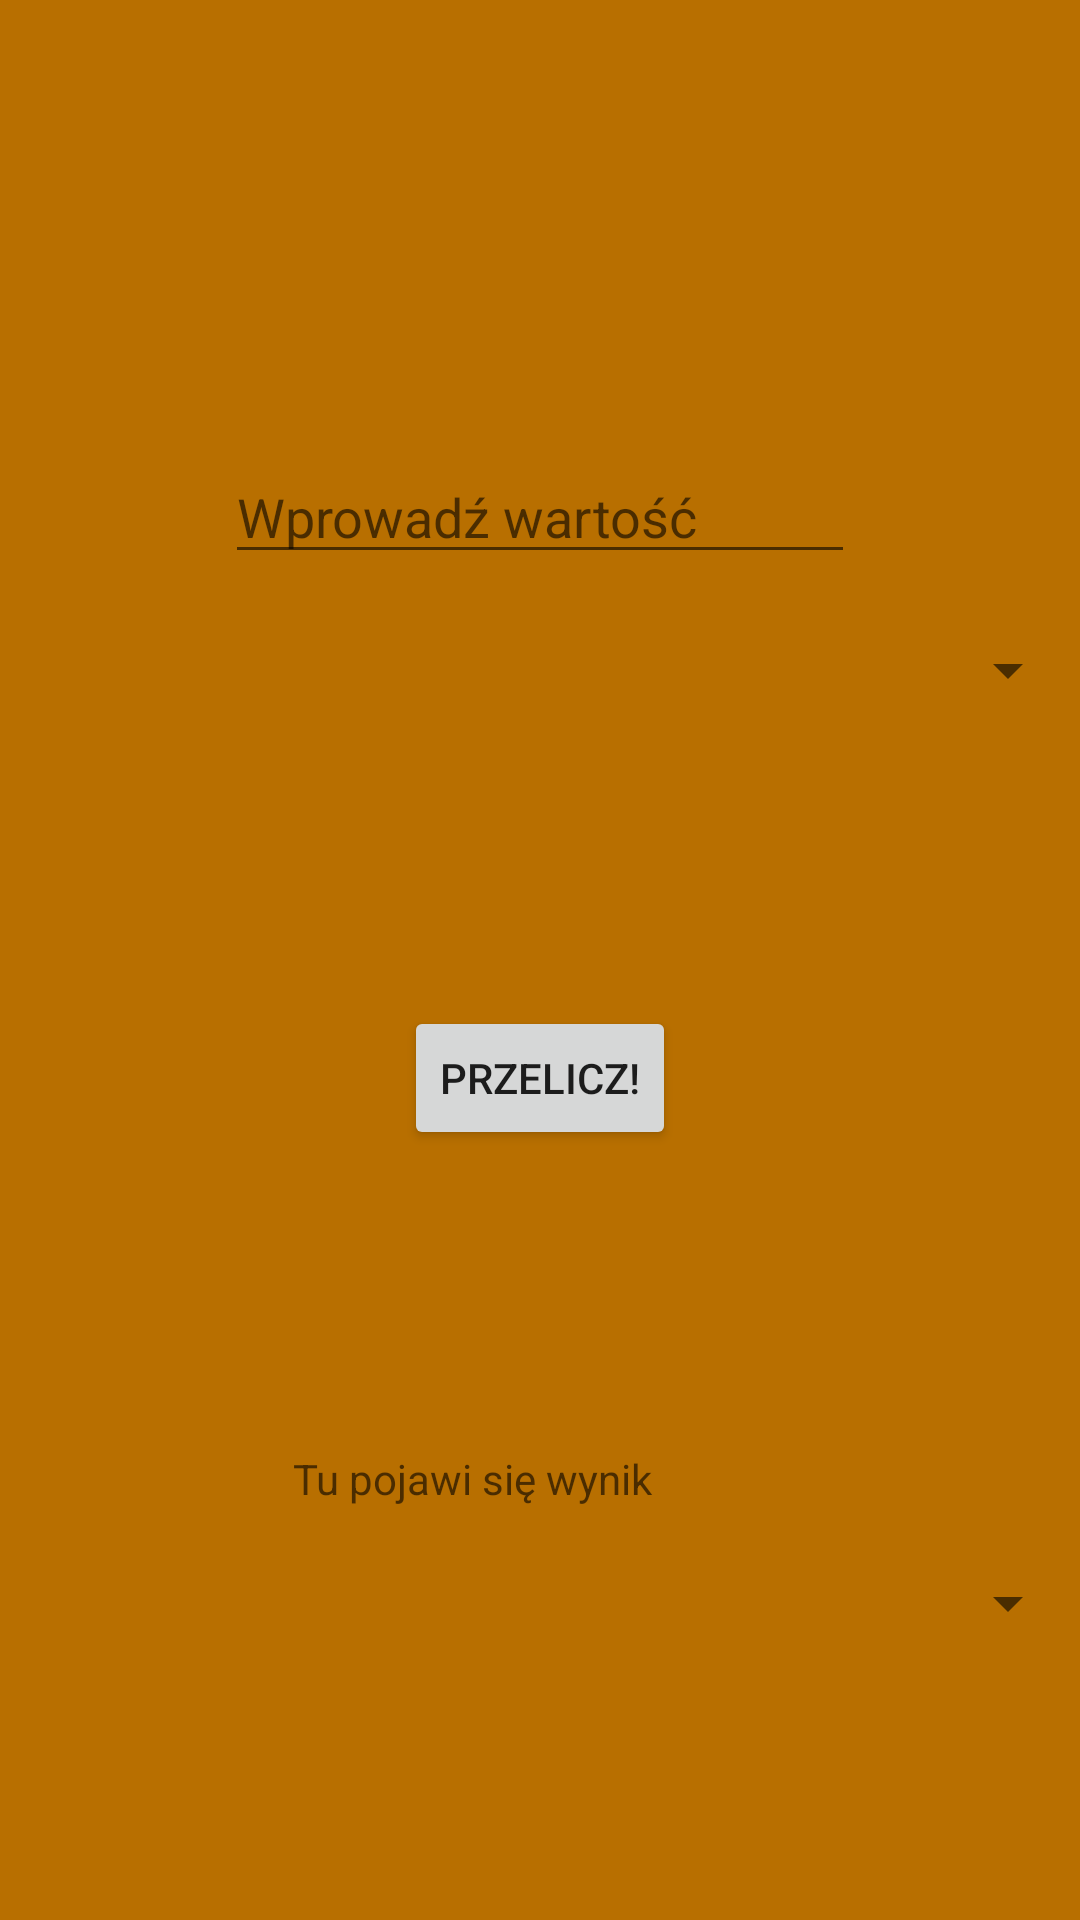

Here is an Android app screen rendered from its layout file. Give the layout XML and the strings, colors and styles it references.
<!-- AndroidManifest.xml: application theme Theme.Conversion -->
<!-- res/layout/activity_area.xml -->
<?xml version="1.0" encoding="utf-8"?>
<androidx.constraintlayout.widget.ConstraintLayout xmlns:android="http://schemas.android.com/apk/res/android"
    xmlns:app="http://schemas.android.com/apk/res-auto"
    xmlns:tools="http://schemas.android.com/tools"
    android:layout_width="match_parent"
    android:layout_height="match_parent"
    tools:context=".AreaActivity"
    android:background="@color/bg_color">

    <EditText
        android:id="@+id/input_TextEdit"
        android:layout_width="wrap_content"
        android:layout_height="wrap_content"
        android:layout_marginTop="150dp"
        android:ems="10"
        android:inputType="numberDecimal"
        app:layout_constraintEnd_toEndOf="parent"
        app:layout_constraintStart_toStartOf="parent"
        app:layout_constraintTop_toTopOf="parent"
        android:hint="@string/input_TextEdit_text"/>

    <TextView
        android:id="@+id/output_TextView"
        android:layout_width="wrap_content"
        android:layout_height="wrap_content"
        android:layout_marginTop="100dp"
        android:ems="10"
        app:layout_constraintEnd_toEndOf="parent"
        app:layout_constraintHorizontal_bias="0.497"
        app:layout_constraintStart_toStartOf="parent"
        app:layout_constraintTop_toBottomOf="@+id/recalculate_button"
        android:hint="@string/output_TextView_text"/>

    <Spinner
        android:id="@+id/fromUnit_spinner"
        android:layout_width="match_parent"
        android:layout_height="wrap_content"
        android:layout_marginTop="20dp"
        app:layout_constraintEnd_toEndOf="parent"
        app:layout_constraintStart_toStartOf="parent"
        app:layout_constraintTop_toBottomOf="@+id/input_TextEdit" />

    <Button
        android:id="@+id/recalculate_button"
        android:layout_width="wrap_content"
        android:layout_height="wrap_content"
        android:layout_marginTop="100dp"
        android:text="@string/recalculate_button_text"
        app:layout_constraintEnd_toEndOf="parent"
        app:layout_constraintStart_toStartOf="parent"
        app:layout_constraintTop_toBottomOf="@+id/fromUnit_spinner"
        android:onClick="recalculate"/>

    <Spinner
        android:id="@+id/toUnit_spinner"
        android:layout_width="match_parent"
        android:layout_height="wrap_content"
        android:layout_marginTop="20dp"
        app:layout_constraintTop_toBottomOf="@+id/output_TextView" />

</androidx.constraintlayout.widget.ConstraintLayout>
<!-- resources referenced by this layout -->
<resources>
  <color name="bg_color">#FFB86F00</color>
  <string name="input_TextEdit_text">Wprowadź wartość</string>
  <string name="output_TextView_text">Tu pojawi się wynik</string>
  <string name="recalculate_button_text">Przelicz!</string>
  <style name="Theme.Conversion" parent="Theme.MaterialComponents.DayNight.DarkActionBar">
          
          <item name="colorPrimary">@color/items_color</item>
          <item name="colorPrimaryVariant">@color/purple_700</item>
          <item name="colorOnPrimary">@color/black</item>
          
          <item name="colorSecondary">@color/teal_200</item>
          <item name="colorSecondaryVariant">@color/teal_700</item>
          <item name="colorOnSecondary">@color/black</item>
          
          <item name="android:statusBarColor" tools:targetApi="l">?attr/colorPrimaryVariant</item>
          
      </style>
  <color name="items_color">#FFB6B6B6</color>
  <color name="purple_700">#FF3700B3</color>
  <color name="black">#FF000000</color>
  <color name="teal_200">#FF03DAC5</color>
  <color name="teal_700">#FF018786</color>
</resources>
